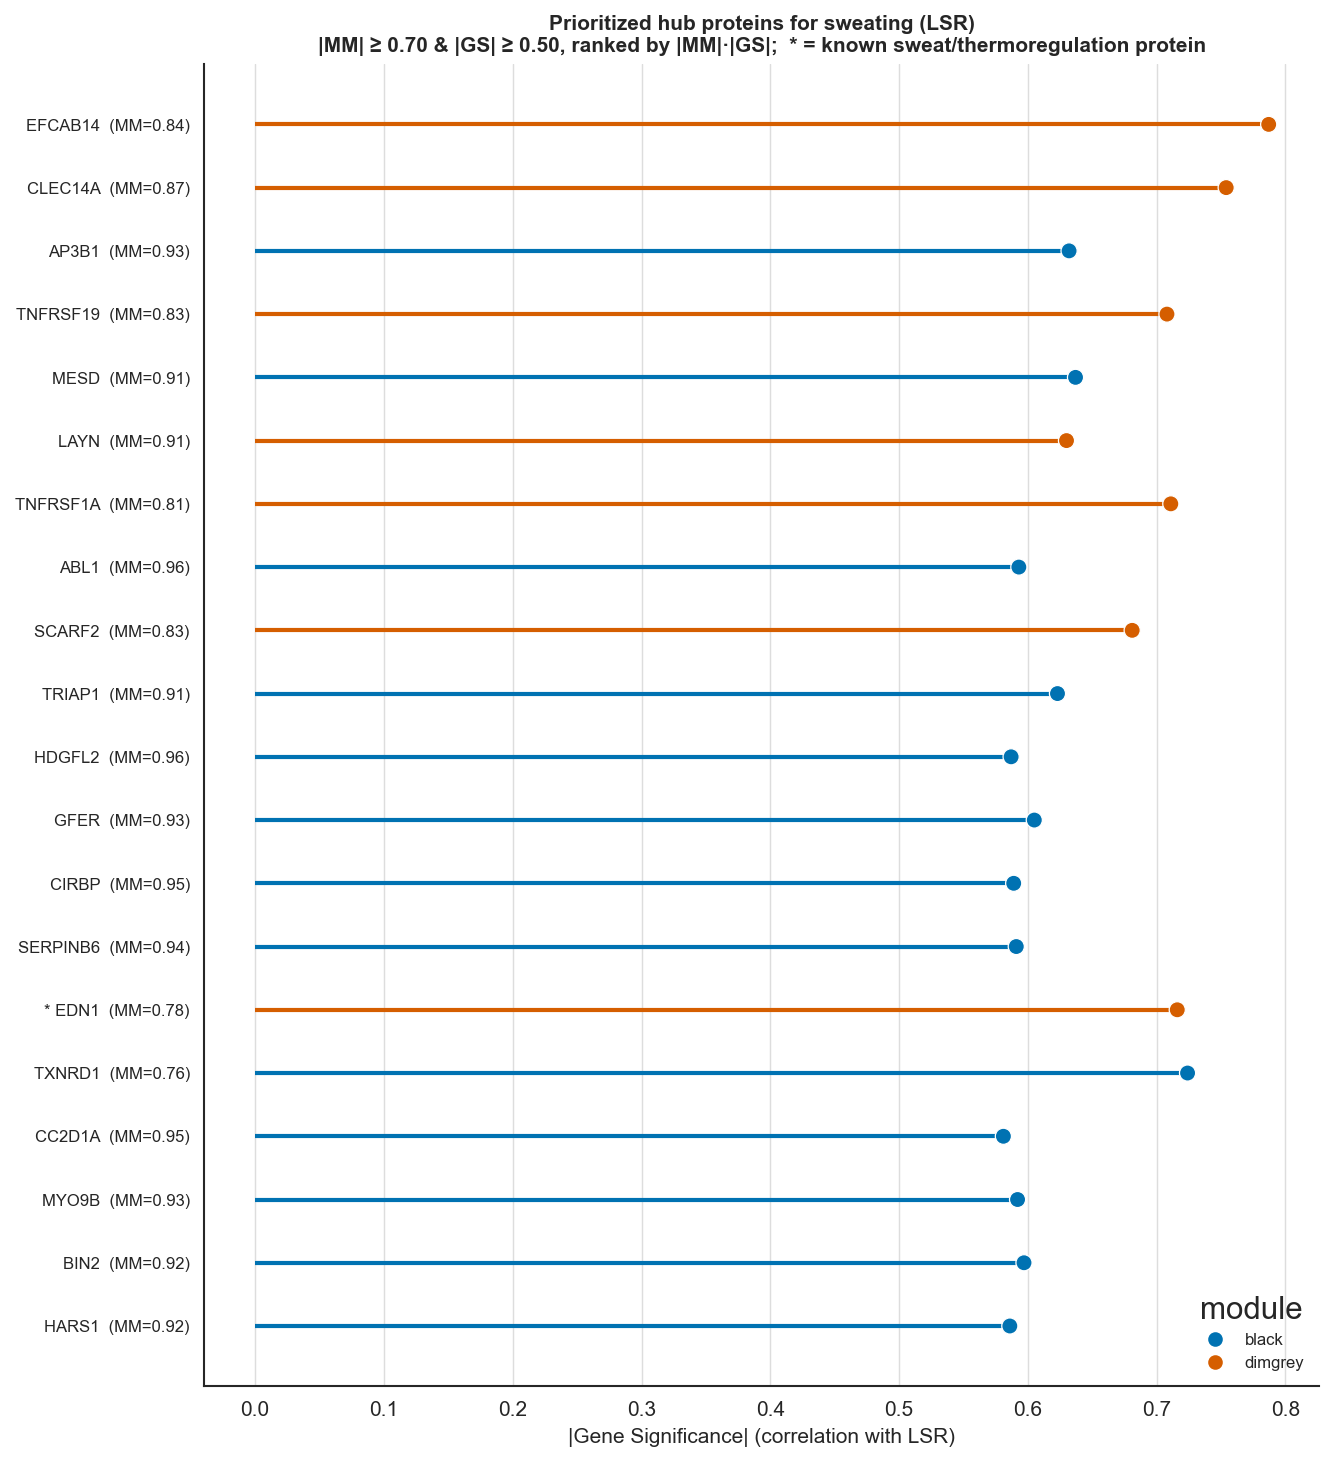

Source data for this figure (header and first rows):
protein, contrast, module, MM, GS, score, known_sweat_gene
EFCAB14, PT1/PT2, dimgrey, 0.844, 0.787, 0.664, False
CLEC14A, PT1/PT2, dimgrey, 0.868, 0.754, 0.654, False
AP3B1, PR2/PT2, black, 0.926, 0.632, 0.586, False
TNFRSF19, PT1/PT2, dimgrey, 0.826, 0.708, 0.585, False
MESD, PR2/PT2, black, 0.913, 0.637, 0.582, False
LAYN, PT1/PT2, dimgrey, 0.914, 0.63, 0.576, False
TNFRSF1A, PT1/PT2, dimgrey, 0.805, 0.711, 0.572, False
ABL1, PR2/PT2, black, 0.963, 0.593, 0.571, False
SCARF2, PT1/PT2, dimgrey, 0.833, 0.681, 0.567, False
TRIAP1, PR2/PT2, black, 0.91, 0.623, 0.567, False
HDGFL2, PR2/PT2, black, 0.962, 0.587, 0.565, False
GFER, PR2/PT2, black, 0.929, 0.605, 0.562, False
CIRBP, PR2/PT2, black, 0.948, 0.589, 0.558, False
SERPINB6, PR2/PT2, black, 0.944, 0.591, 0.558, False
EDN1, PT1/PT2, dimgrey, 0.775, 0.716, 0.555, True
TXNRD1, PR2/PT2, black, 0.764, 0.724, 0.553, False
CC2D1A, PR2/PT2, black, 0.951, 0.581, 0.552, False
MYO9B, PR2/PT2, black, 0.927, 0.592, 0.549, False
BIN2, PR2/PT2, black, 0.918, 0.597, 0.548, False
HARS1, PR2/PT2, black, 0.919, 0.586, 0.539, False
NECTIN2, PT1/PT2, dimgrey, 0.841, 0.638, 0.537, False
STX7, PR2/PT2, black, 0.952, 0.564, 0.537, False
SNAP29, PR2/PT2, black, 0.966, 0.557, 0.537, False
YES1, PR2/PT2, black, 0.964, 0.557, 0.537, False
MYDGF, PR2/PT2, black, 0.941, 0.57, 0.536, False
FAM172A, PR2/PT2, black, 0.926, 0.578, 0.535, False
OXCT1, PR2/PT2, black, 0.862, 0.62, 0.535, False
FAM3C, PT1/PT2, dimgrey, 0.788, 0.679, 0.535, False
L3HYPDH, PR2/PT2, black, 0.814, 0.655, 0.533, False
DUT, PR2/PT2, black, 0.937, 0.569, 0.533, False
CRKL, PR2/PT2, black, 0.949, 0.56, 0.532, False
ARF6, PR2/PT2, black, 0.939, 0.566, 0.532, False
CMC1, PR2/PT2, black, 0.943, 0.562, 0.53, False
TXNDC5, PR2/PT2, black, 0.953, 0.556, 0.53, False
ERP29, PR2/PT2, black, 0.947, 0.56, 0.53, False
EBAG9, PR2/PT2, black, 0.954, 0.555, 0.529, False
SNAP23, PR2/PT2, black, 0.946, 0.557, 0.527, False
HSPG2, PT1/PT2, dimgrey, 0.792, 0.665, 0.527, False
FKBP5, PR2/PT2, black, 0.969, 0.544, 0.527, False
PPCDC, PR2/PT2, black, 0.821, 0.642, 0.527, False
ASRGL1, PR2/PT2, black, 0.879, 0.599, 0.527, False
HPCAL1, PR2/PT2, black, 0.915, 0.576, 0.527, False
TOMM20, PR2/PT2, black, 0.911, 0.577, 0.526, False
PPIB, PR2/PT2, black, 0.924, 0.569, 0.526, False
ATP5IF1, PR2/PT2, black, 0.924, 0.569, 0.526, False
PLEKHO1, PR2/PT2, black, 0.901, 0.582, 0.525, False
FIS1, PR2/PT2, black, 0.811, 0.648, 0.525, False
DNAJC6, PR2/PT2, black, 0.925, 0.567, 0.524, False
APOA4, PT1/PT2, dimgrey, 0.871, 0.602, 0.524, False
MARS1, PR2/PT2, black, 0.941, 0.557, 0.524, False
DNAJB14, PR2/PT2, black, 0.95, 0.549, 0.522, False
CRIM1, PT1/PT2, lightgrey, 0.836, 0.623, 0.521, False
CCL16, PT1/PT2, dimgrey, 0.755, 0.691, 0.521, False
CEP170, PR2/PT2, black, 0.943, 0.551, 0.52, False
PTPN1, PR2/PT2, black, 0.974, 0.534, 0.52, False
TWF2, PR2/PT2, black, 0.947, 0.549, 0.52, False
MANF, PR2/PT2, black, 0.962, 0.539, 0.518, False
TBCC, PR2/PT2, black, 0.962, 0.538, 0.518, False
STIP1, PR2/PT2, black, 0.905, 0.572, 0.517, False
MSRA, PR2/PT2, black, 0.952, 0.543, 0.517, False
... 169 more rows
